Run: headless pygame with SDL's dummy video driver; simulated clock (each Clock.tick advances the game by its frame time, no real sleeping); random seed 0; keys injected as events and as key.get_pressed() state; mouse plan: one left click at the window centre at the start of phase 2, then a move to the lower-right quarter at the start of phase 3.
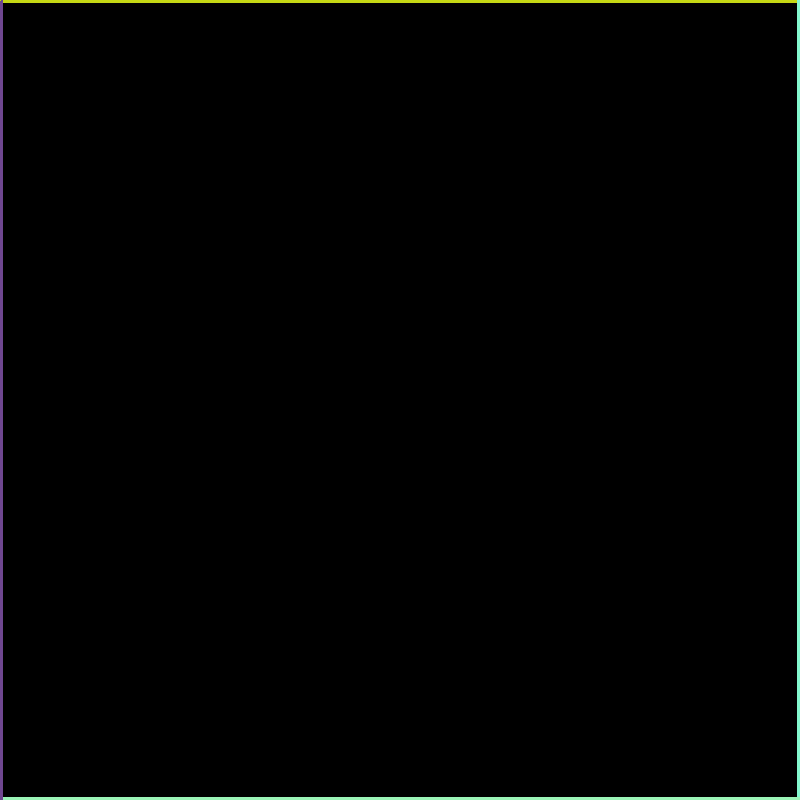
Frame 1 of 4 · flips 1–60 · no input
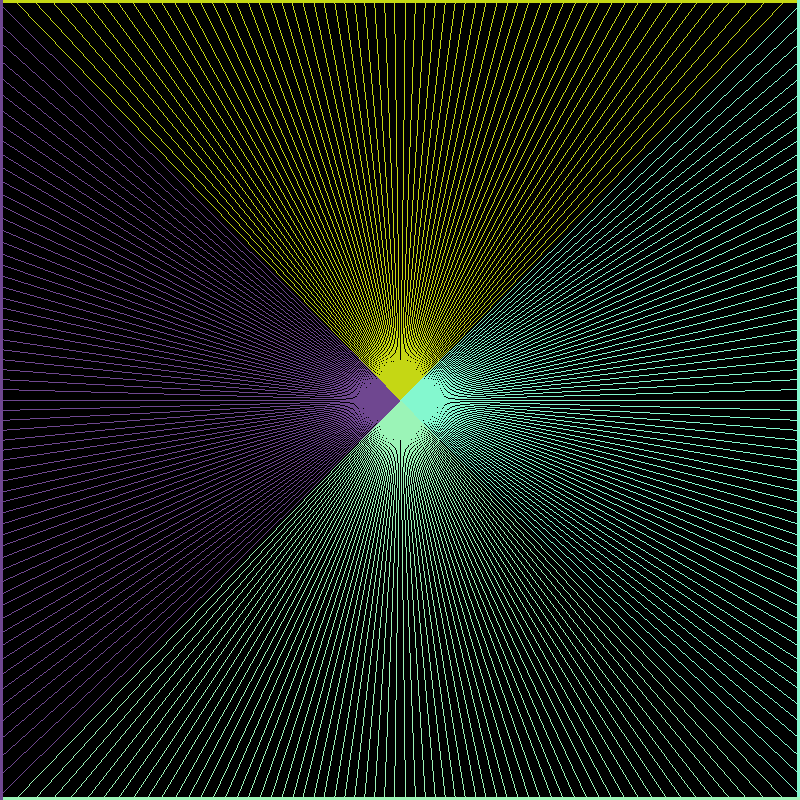
Frame 2 of 4 · flips 61–180 · clicked the window centre · tapped SPACE, RETURN · held RIGHT (→), D
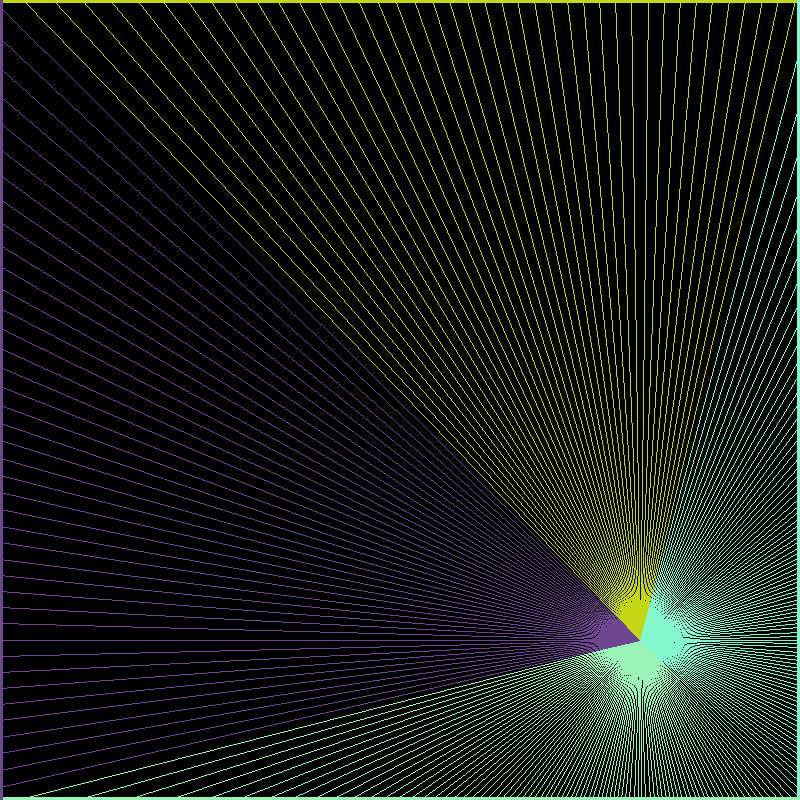
Frame 3 of 4 · flips 181–300 · moved the mouse to the lower-right quarter · held DOWN (↓), S
Frame 4 of 4 · flips 301–420 · held LEFT (←), A, UP (↑), W · screen unchanged from frame 3, image omitted

The pygame program that drew these frames:

from random import randint

import pygame
import math

# Dimensions of the window
WIDTH = 800
HEIGHT = 800

# Preset colors
colors = {
    "RED": (255, 0, 0),
    "GREEN": (0, 255, 0),
    "BLUE": (0, 0, 255),
    "BLACK": (0, 0, 0),
    "WHITE": (255, 255, 255)
}

# Total number of rays
RAY_COUNT = 250

# Length/radius of Rays
GR = math.sqrt(math.pow(HEIGHT, 2) + math.pow(WIDTH, 2))

# Angle of each casted ray in radians
d = (360.0 / RAY_COUNT) * (math.pi / 180)


class Line:
    width = 1

    def __init__(self, p1, p2, color):
        self.p1 = p1
        self.p2 = p2
        self.color = color

    def getP1(self):
        return self.p1

    def setP1(self, p1):
        self.p1 = p1

    def getP2(self):
        return self.p2

    def setP2(self, p2):
        self.p2 = p2

    def getColor(self):
        return self.color

    def setColor(self, color):
        self.color = color

    def getWidth(self):
        return self.width

    def setWidth(self, width):
        self.width = width

    def draw(self, screen):
        pygame.draw.line(screen, self.getColor(), self.getP1(), self.getP2(), self.getWidth())


class Engine:
    walls = []
    rays = []

    def __init__(self):
        # Initialize walls list
        self.genWalls()

        # Initialize rays list
        p1 = pygame.mouse.get_pos()
        for i in range(RAY_COUNT):
            x = (p1[0] + (GR * math.cos(d * i)))
            y = (p1[1] + (GR * math.sin(d * i)))
            p2 = x, y
            ray = Line(p1, p2, colors["WHITE"])
            self.rays.append(ray)

    def genWalls(self):
        # TODO: OMG FIX THIS, SOOO UGLY
        # Consider creating a randColor()
        wall_width = 5
        c1 = (randint(0, 255), randint(0, 255), randint(0, 255))
        c2 = (randint(0, 255), randint(0, 255), randint(0, 255))
        c3 = (randint(0, 255), randint(0, 255), randint(0, 255))
        c4 = (randint(0, 255), randint(0, 255), randint(0, 255))
        w1 = Line((0, 0), (WIDTH - 1, 0), c1)
        w2 = Line((WIDTH - 1, 0), (WIDTH - 1, HEIGHT - 1), c2)
        w3 = Line((WIDTH - 1, HEIGHT - 1), (0, HEIGHT - 1), c3)
        w4 = Line((0, HEIGHT - 1), (0, 0), c4)
        w1.setWidth(wall_width)
        w2.setWidth(wall_width)
        w3.setWidth(wall_width)
        w4.setWidth(wall_width)
        self.walls.append(w1)
        self.walls.append(w2)
        self.walls.append(w3)
        self.walls.append(w4)

    # Update all rays to current mouse position
    def update(self):
        p1 = pygame.mouse.get_pos()
        for i in range(RAY_COUNT):
            x = (p1[0] + (GR * math.cos(d * i)))
            y = (p1[1] + (GR * math.sin(d * i)))
            p2 = x, y
            self.rays[i].setP1(p1)
            self.rays[i].setP2(p2)

    # Draw all rays and walls to the screen
    def draw(self, screen):
        screen.fill(colors["BLACK"])
        for wall in self.walls:
            wall.draw(screen)

        for ray in self.rays:
            ray.draw(screen)

    # Calculates a point of intersection between two lines, returns null if no intersection
    def intersect(self, wall, ray):
        p0 = wall.getP1()
        p1 = wall.getP2()
        p2 = ray.getP1()
        p3 = ray.getP2()

        s1 = (p1[0] - p0[0]), (p1[1] - p0[1])
        s2 = (p3[0] - p2[0]), (p3[1] - p2[1])

        den = (-s2[0] * s1[1] + s1[0] * s2[1])
        if den == 0:
            return None
        s = (-s1[1] * (p0[0] - p2[0]) + s1[0] * (p0[1] - p2[1])) / den
        t = (s2[0] * (p0[1] - p2[1]) - s2[1] * (p0[0] - p2[0])) / den

        if 0 <= s <= 1 and 0 <= t <= 1:
            return (p0[0] + (t * s1[0])), (p0[1] + (t * s1[1]))

        return None

    # Checks for collisions between all rays and walls
    def checkCollisions(self):
        for ray in self.rays:
            for wall in self.walls:
                p2 = self.intersect(wall, ray)
                if p2 is not None:
                    ray.setColor(wall.getColor())
                    ray.setP2(p2)

    def addWall(self, wall):
        self.walls.append(wall)

    def getWalls(self):
        return self.walls

    def getRays(self):
        return self.rays


class Display:

    def __init__(self):
        pygame.init()
        self.image = pygame.Surface((WIDTH, HEIGHT))
        self.image.fill((0, 101, 103))
        self.react = self.image.get_rect()
        self.screen = pygame.display.set_mode((WIDTH, HEIGHT))

    def update(self):
        pygame.display.flip()

    def getScreen(self):
        return self.screen


class Game:

    def __init__(self):
        pygame.init()
        pygame.display.set_caption("RayCaster")
        self.display = Display()
        self.engine = Engine()
        self.running = True
        self.clock = pygame.time.Clock()
        self.run()

    def run(self):
        ps = []
        while self.running:
            # Look through all events
            for event in pygame.event.get():
                if event.type == pygame.QUIT:
                    self.running = False
                if event.type == pygame.MOUSEBUTTONDOWN:
                    ps.append(pygame.mouse.get_pos())
                    if len(ps) > 1:
                        self.engine.addWall(Line(ps[0], ps[1], (randint(0, 255), randint(0, 255), randint(0, 255))))
                        ps.clear()

            # Update rays
            self.engine.update()
            self.engine.checkCollisions()

            # Draw new rays
            self.engine.draw(self.display.getScreen())

            # Draw updated rays
            self.display.update()

            # Tick the clock
            self.clock.tick(60)
        pygame.quit()


game = Game()
